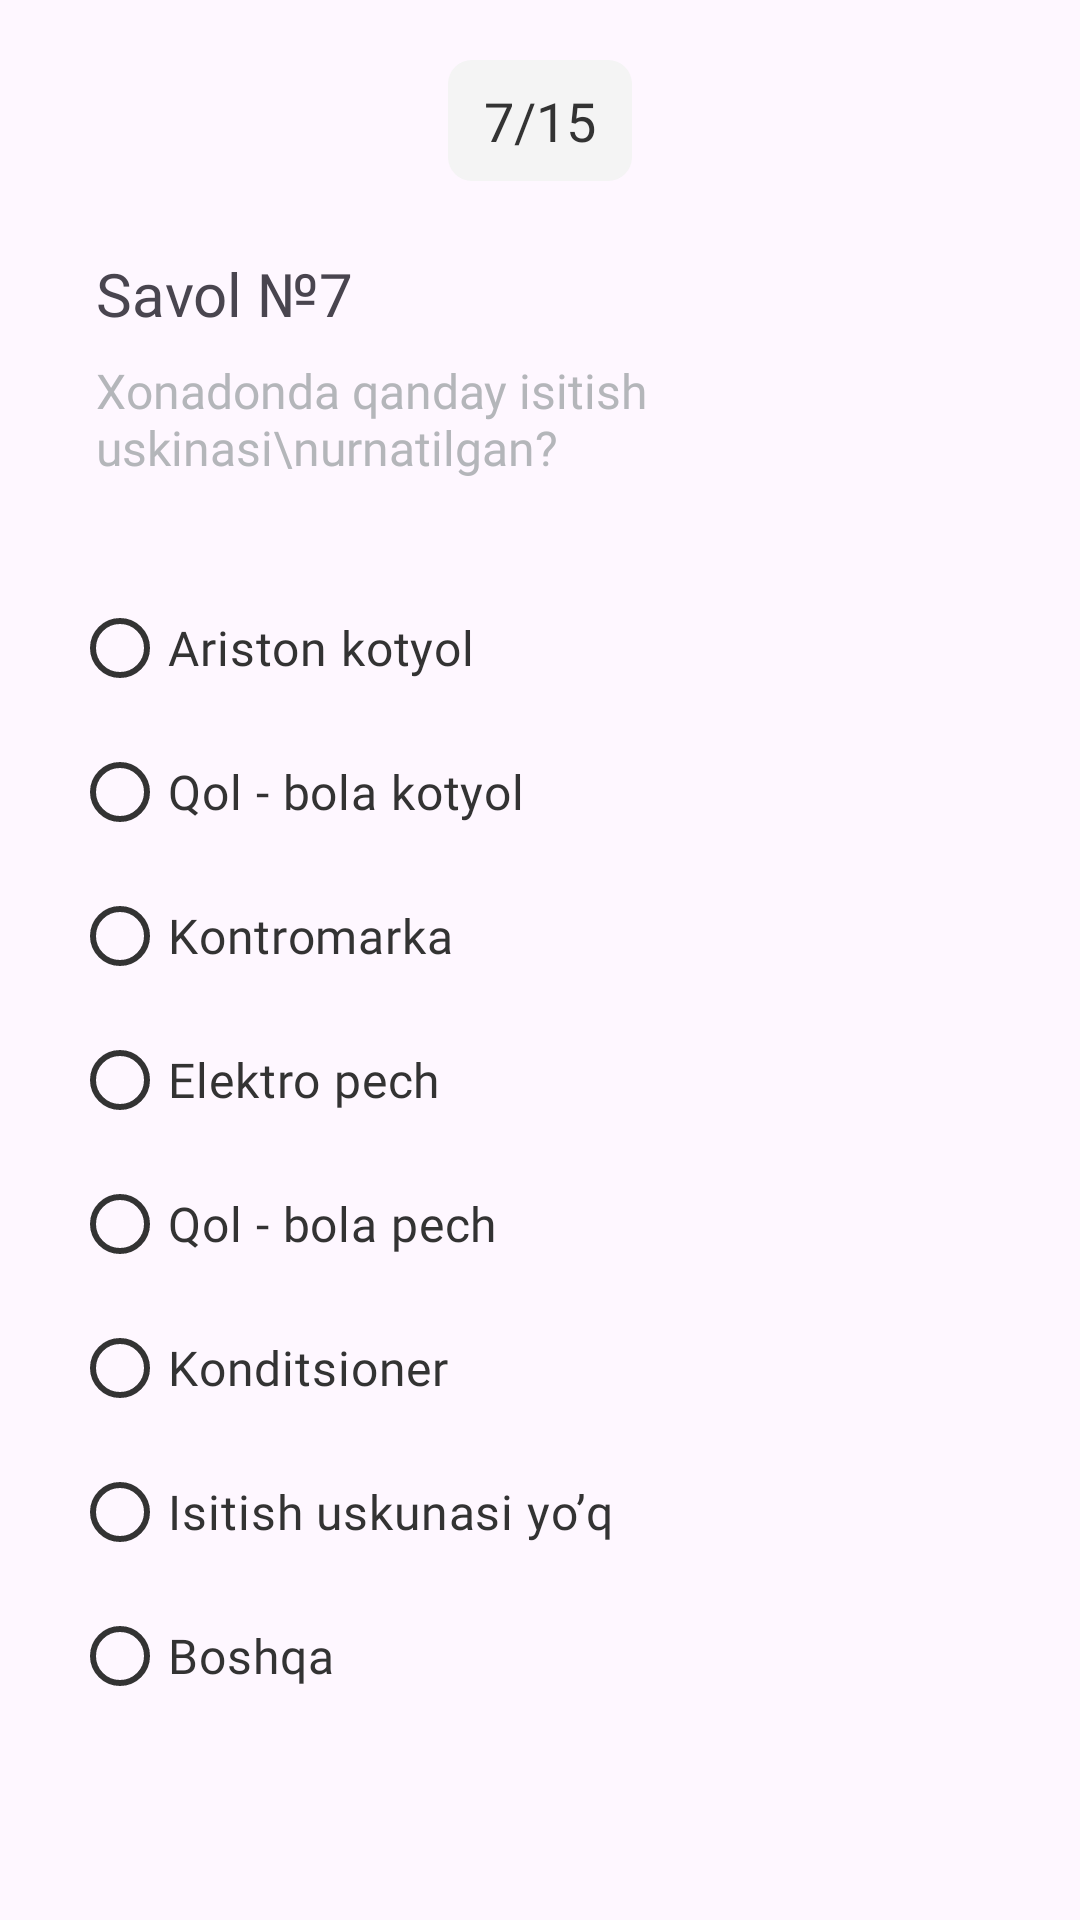

Here is an Android app screen rendered from its layout file. Give the layout XML and the strings, colors and styles it references.
<!-- AndroidManifest.xml: application theme Theme.TutorApp -->
<!-- res/layout/fragment_sixth_question.xml -->
<?xml version="1.0" encoding="utf-8"?>
<LinearLayout xmlns:android="http://schemas.android.com/apk/res/android"
    xmlns:app="http://schemas.android.com/apk/res-auto"
    xmlns:tools="http://schemas.android.com/tools"
    android:layout_width="match_parent"
    android:layout_height="match_parent"
    android:background="@drawable/question_view_background"
    android:orientation="vertical">

    <TextView
        android:layout_width="wrap_content"
        android:layout_height="wrap_content"
        android:layout_gravity="center_horizontal"
        android:layout_marginTop="20dp"
        android:background="@drawable/tv_number_of_questions_background"
        android:fontFamily="@font/sf_pro_display_medium"
        android:paddingHorizontal="12dp"
        android:paddingVertical="8dp"
        android:text="7/15"
        android:textColor="@color/black_custom"
        android:textSize="18sp"
        tools:ignore="HardcodedText" />

    <TextView
        android:layout_width="wrap_content"
        android:layout_height="wrap_content"
        android:layout_marginStart="32dp"
        android:layout_marginTop="24dp"
        android:fontFamily="@font/sf_pro_display_medium"
        android:text="Savol №7"
        android:textSize="20sp"
        tools:ignore="HardcodedText" />

    <TextView
        android:layout_width="wrap_content"
        android:layout_height="wrap_content"
        android:layout_marginStart="32dp"
        android:layout_marginTop="8dp"
        android:fontFamily="@font/sf_pro_display_medium"
        android:text="Xonadonda qanday isitish uskinasi\nurnatilgan?"
        android:textColor="@color/gray"
        android:textSize="16sp"
        tools:ignore="HardcodedText" />

    <androidx.core.widget.NestedScrollView
        android:layout_width="match_parent"
        android:layout_height="0dp"
        android:layout_marginHorizontal="24dp"
        android:layout_marginTop="32dp"
        android:layout_marginBottom="24dp"
        android:layout_weight="1"
        android:clipToPadding="false"
        android:fadeScrollbars="false"
        android:scrollbarSize="2dp"
        android:scrollbarThumbVertical="@color/gray"
        android:scrollbars="vertical">

        <LinearLayout
            android:layout_width="match_parent"
            android:layout_height="wrap_content"
            android:orientation="vertical">

            <RadioGroup
                android:id="@+id/rg_state"
                android:layout_width="wrap_content"
                android:layout_height="wrap_content">

                <com.google.android.material.radiobutton.MaterialRadioButton
                    android:id="@+id/rb_first"
                    android:layout_width="wrap_content"
                    android:layout_height="wrap_content"
                    android:fontFamily="@font/sf_pro_display_medium"
                    android:text="Ariston kotyol"
                    android:textColor="@color/black_custom"
                    android:textSize="16sp"
                    app:buttonTint="@color/black_custom"
                    tools:ignore="HardcodedText" />

                <com.google.android.material.radiobutton.MaterialRadioButton
                    android:id="@+id/rb_second"
                    android:layout_width="wrap_content"
                    android:layout_height="wrap_content"
                    android:fontFamily="@font/sf_pro_display_medium"
                    android:text="Qol - bola kotyol"
                    android:textColor="@color/black_custom"
                    android:textSize="16sp"
                    app:buttonTint="@color/black_custom"
                    tools:ignore="HardcodedText" />

                <com.google.android.material.radiobutton.MaterialRadioButton
                    android:id="@+id/rb_third"
                    android:layout_width="wrap_content"
                    android:layout_height="wrap_content"
                    android:fontFamily="@font/sf_pro_display_medium"
                    android:text="Kontromarka"
                    android:textColor="@color/black_custom"
                    android:textSize="16sp"
                    app:buttonTint="@color/black_custom"
                    tools:ignore="HardcodedText" />

                <com.google.android.material.radiobutton.MaterialRadioButton
                    android:id="@+id/rb_fourth"
                    android:layout_width="wrap_content"
                    android:layout_height="wrap_content"
                    android:fontFamily="@font/sf_pro_display_medium"
                    android:text="Elektro pech"
                    android:textColor="@color/black_custom"
                    android:textSize="16sp"
                    app:buttonTint="@color/black_custom"
                    tools:ignore="HardcodedText" />

                <com.google.android.material.radiobutton.MaterialRadioButton
                    android:id="@+id/rb_fifth"
                    android:layout_width="wrap_content"
                    android:layout_height="wrap_content"
                    android:fontFamily="@font/sf_pro_display_medium"
                    android:text="Qol - bola pech"
                    android:textColor="@color/black_custom"
                    android:textSize="16sp"
                    app:buttonTint="@color/black_custom"
                    tools:ignore="HardcodedText" />

                <com.google.android.material.radiobutton.MaterialRadioButton
                    android:id="@+id/rb_sixth"
                    android:layout_width="wrap_content"
                    android:layout_height="wrap_content"
                    android:fontFamily="@font/sf_pro_display_medium"
                    android:text="Konditsioner"
                    android:textColor="@color/black_custom"
                    android:textSize="16sp"
                    app:buttonTint="@color/black_custom"
                    tools:ignore="HardcodedText" />

                <com.google.android.material.radiobutton.MaterialRadioButton
                    android:id="@+id/rb_seventh"
                    android:layout_width="wrap_content"
                    android:layout_height="wrap_content"
                    android:fontFamily="@font/sf_pro_display_medium"
                    android:text="Isitish uskunasi yo’q"
                    android:textColor="@color/black_custom"
                    android:textSize="16sp"
                    app:buttonTint="@color/black_custom"
                    tools:ignore="HardcodedText" />

                <com.google.android.material.radiobutton.MaterialRadioButton
                    android:id="@+id/rb_eighth"
                    android:layout_width="wrap_content"
                    android:layout_height="wrap_content"
                    android:fontFamily="@font/sf_pro_display_medium"
                    android:text="Boshqa"
                    android:textColor="@color/black_custom"
                    android:textSize="16sp"
                    app:buttonTint="@color/black_custom"
                    tools:ignore="HardcodedText" />

            </RadioGroup>

            <EditText
                android:id="@+id/et_address"
                android:layout_width="match_parent"
                android:layout_height="56dp"
                android:layout_marginTop="16dp"
                android:background="@drawable/first_question_phone_number_background"
                android:fontFamily="@font/sf_pro_display_medium"
                android:hint="Yozing..."
                android:importantForAutofill="no"
                android:inputType="text"
                android:paddingHorizontal="16dp"
                android:textColor="@color/black_custom"
                android:textColorHint="@color/gray"
                android:textSize="20sp"
                android:visibility="gone"
                tools:ignore="HardcodedText,LabelFor" />

        </LinearLayout>

    </androidx.core.widget.NestedScrollView>

</LinearLayout>
<!-- resources referenced by this layout -->
<resources>
  <color name="black_custom">#333333</color>
  <color name="gray">#B4B6BA</color>
  <!-- drawable first_question_phone_number_background (drawable) -->
  <?xml version="1.0" encoding="utf-8"?>
  <shape xmlns:android="http://schemas.android.com/apk/res/android">
      <stroke android:width="2dp" android:color="@color/gray"/>
      <corners android:radius="12dp"/>
  </shape>
  <!-- drawable tv_number_of_questions_background (drawable) -->
  <?xml version="1.0" encoding="utf-8"?>
  <shape xmlns:android="http://schemas.android.com/apk/res/android">
      <solid android:color="@color/light_gray_second"/>
      <corners android:radius="8dp"/>
  </shape>
  <style name="Theme.TutorApp" parent="Base.Theme.TutorApp" />
  <color name="light_gray_second">#F4F4F4</color>
  <style name="Base.Theme.TutorApp" parent="Theme.Material3.DayNight.NoActionBar">
          
          
          <item name="android:splitMotionEvents">false</item>
          <item name="android:windowEnableSplitTouch">false</item>
          <item name="android:windowTranslucentStatus">false</item>
          <item name="android:windowLayoutInDisplayCutoutMode" tools:targetApi="o_mr1">shortEdges</item>
      </style>
</resources>
